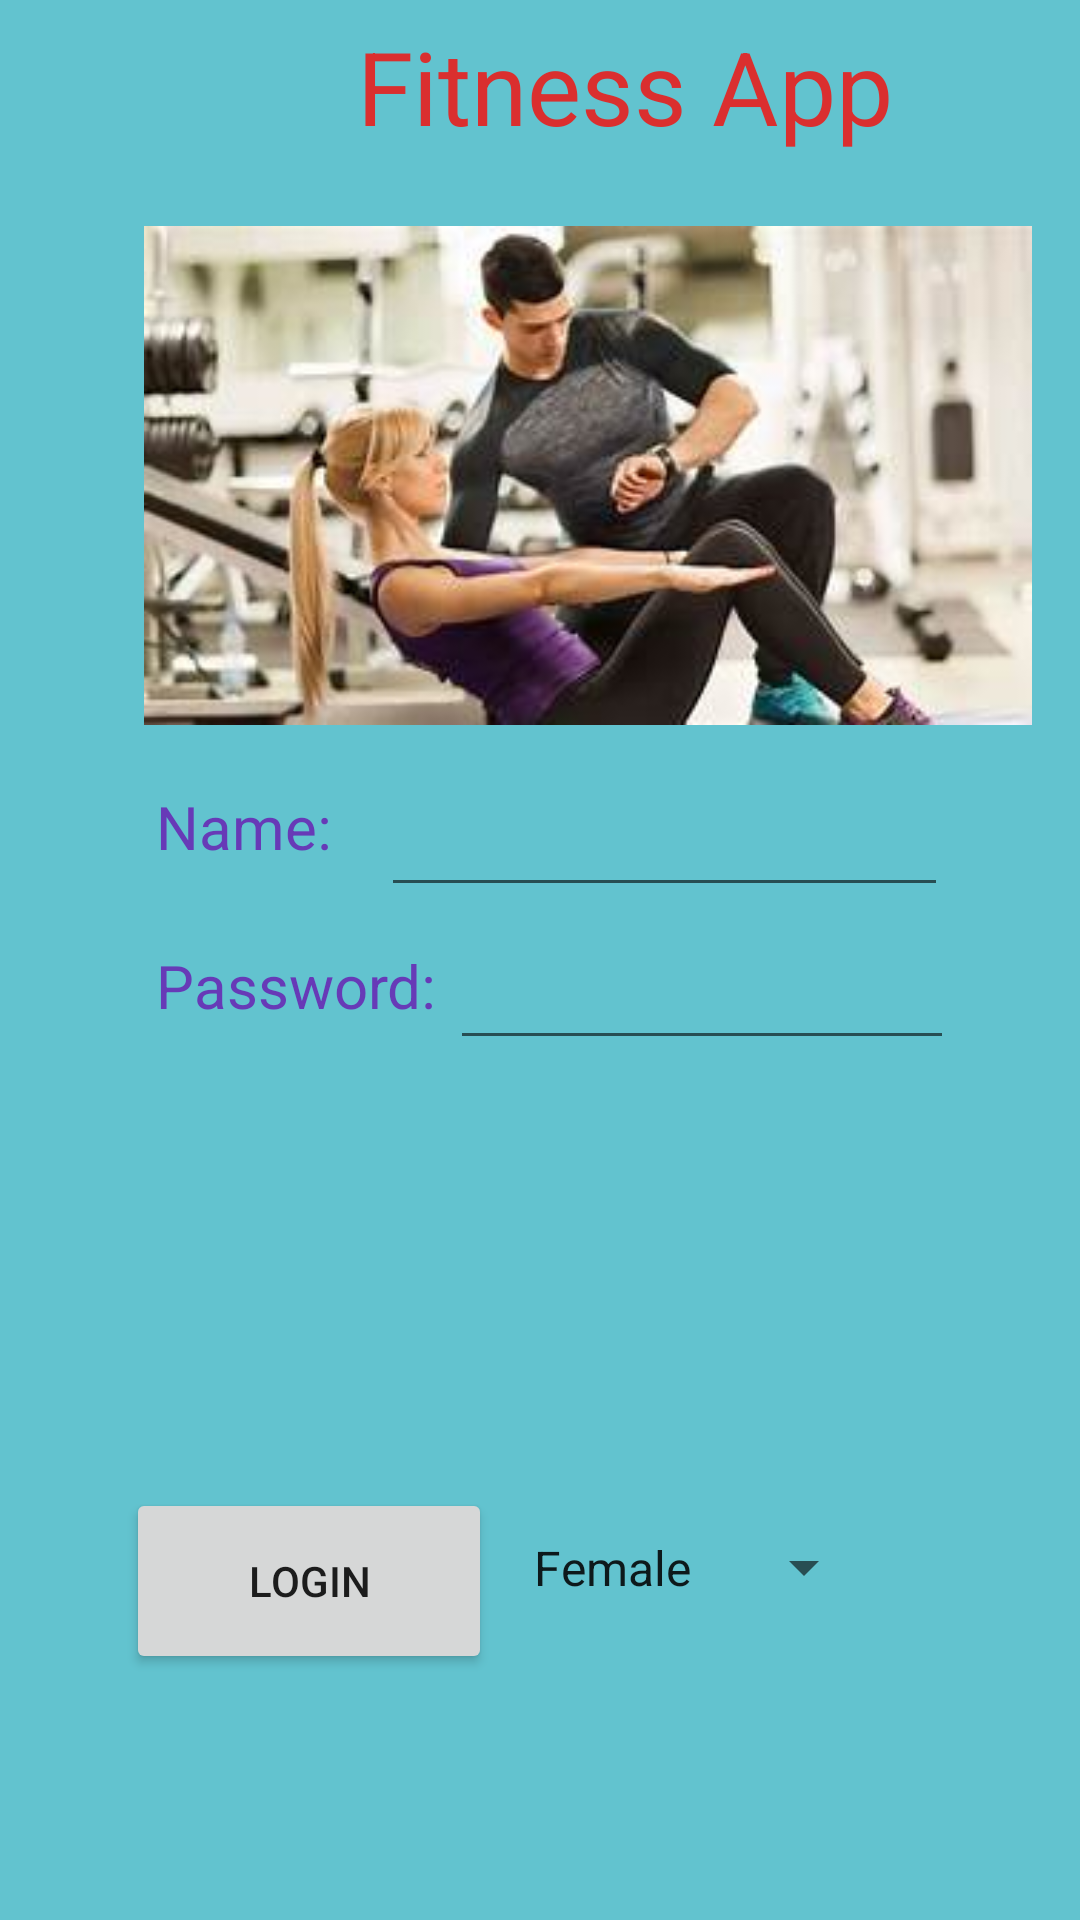

Layout XML and referenced resources for this Android screen:
<!-- AndroidManifest.xml: application theme Theme.FitnessApp0 -->
<!-- res/layout/activity_main.xml -->
<?xml version="1.0" encoding="utf-8"?>
<RelativeLayout xmlns:android="http://schemas.android.com/apk/res/android"
    xmlns:tools="http://schemas.android.com/tools"
    style="@style/layoutStyle"
    android:layout_width="match_parent"
    android:layout_height="match_parent"
    android:background="#62C3CF"
    android:paddingLeft="16dp"
    android:paddingRight="16dp">

    <TextView
        android:id="@+id/text3"
        style="@style/myStyle"
        android:layout_width="207dp"
        android:layout_height="51dp"
        android:layout_alignParentLeft="true"
        android:layout_alignParentTop="true"

        android:layout_centerHorizontal="true"
        android:layout_marginLeft="103dp"
        android:layout_marginTop="6dp"

        android:backgroundTint="#D1A0A0"
        android:shadowColor="#B81C1C"
        android:text="Fitness App"
        android:textColor="#DA2F2F"
        android:textColorHighlight="#C52E2E"
        android:textColorHint="#BA2E2E"
        android:textSize="34sp" />

    <ImageView
        style="@android:style/Animation"
        android:layout_width="394dp"
        android:layout_height="wrap_content"
        android:layout_alignParentStart="true"
        android:layout_alignParentTop="true"
        android:layout_centerHorizontal="true"
        android:layout_marginStart="32dp"
        android:layout_marginTop="71dp"
        android:src="@drawable/ftness" />

    <TextView
        android:id="@+id/textView"
        android:layout_width="64dp"
        android:layout_height="43dp"
        android:layout_alignParentStart="true"
        android:layout_alignParentTop="true"
        android:layout_marginStart="36dp"
        android:layout_marginTop="262dp"
        android:text="Name:"
        android:textColor="#673AB7"
        android:textSize="20sp" />

    <EditText
        android:id="@+id/editname"
        android:layout_width="match_parent"
        android:layout_height="wrap_content"
        android:layout_alignParentStart="true"
        android:layout_alignParentTop="true"
        android:layout_alignParentEnd="true"
        android:layout_centerHorizontal="true"
        android:layout_marginStart="111dp"
        android:layout_marginTop="261dp"
        android:layout_marginEnd="28dp"
        tools:ignore="TouchTargetSizeCheck,TouchTargetSizeCheck,SpeakableTextPresentCheck,SpeakableTextPresentCheck" />

    <TextView
        android:id="@+id/textView3"
        android:layout_width="94dp"
        android:layout_height="49dp"
        android:layout_alignParentStart="true"
        android:layout_alignParentTop="true"
        android:layout_marginStart="36dp"
        android:layout_marginTop="315dp"
        android:text="Password:"
        android:textColor="#673AB7"
        android:textSize="20sp" />

    <EditText
        android:id="@+id/editpassword"
        android:layout_width="280dp"
        android:layout_height="wrap_content"
        android:layout_alignParentStart="true"
        android:layout_alignParentTop="true"
        android:layout_alignParentEnd="true"
        android:layout_centerHorizontal="true"
        android:layout_marginStart="134dp"
        android:layout_marginTop="312dp"
        android:layout_marginEnd="26dp"
        android:inputType="textPassword" />

    <Spinner
        android:id="@+id/spinner"
        android:layout_width="122dp"
        android:layout_height="69dp"
        android:layout_alignParentEnd="true"
        android:layout_alignParentBottom="true"
        android:layout_gravity="center"
        android:layout_marginEnd="52dp"
        android:layout_marginBottom="83dp"
        android:entries="@array/Gender"></Spinner>

    <Button
        android:id="@+id/button3"
        style="@style/buttonStyle"
        android:layout_width="122dp"
        android:layout_height="62dp"
        android:layout_alignParentStart="true"
        android:layout_alignParentLeft="true"
        android:layout_alignParentBottom="true"
        android:layout_marginStart="26dp"
        android:layout_marginBottom="82dp"
        android:onClick="btnonclicksave"
        android:text="Login" />


</RelativeLayout>
<!-- resources referenced by this layout -->
<resources>
  <string-array name="Gender">
          <item>Female</item>
          <item>Male</item>
  
      </string-array>
  <!-- drawable ftness: jpg bitmap (drawable, 11511 bytes) -->
  <style name="buttonStyle">d</style>
  <style name="layoutStyle">s</style>
  <style name="myStyle">se</style>
  <style name="Theme.FitnessApp0" parent="Theme.MaterialComponents.DayNight.DarkActionBar">
          
          <item name="colorPrimary">@color/purple_500</item>
          <item name="colorPrimaryVariant">@color/purple_700</item>
          <item name="colorOnPrimary">@color/white</item>
          
          <item name="colorSecondary">@color/teal_200</item>
          <item name="colorSecondaryVariant">@color/teal_700</item>
          <item name="colorOnSecondary">@color/black</item>
          
          <item name="android:statusBarColor" tools:targetApi="l">?attr/colorPrimaryVariant</item>
          
      </style>
  <!-- not gathered from this repository: default colours our renderer supplied (Android Studio template values) -->
  <color name="purple_500">#FF6200EE</color>
  <color name="purple_700">#FF3700B3</color>
  <color name="teal_200">#FF03DAC5</color>
  <color name="teal_700">#FF018786</color>
  <color name="black">#FF000000</color>
  <color name="white">#FFFFFFFF</color>
</resources>
